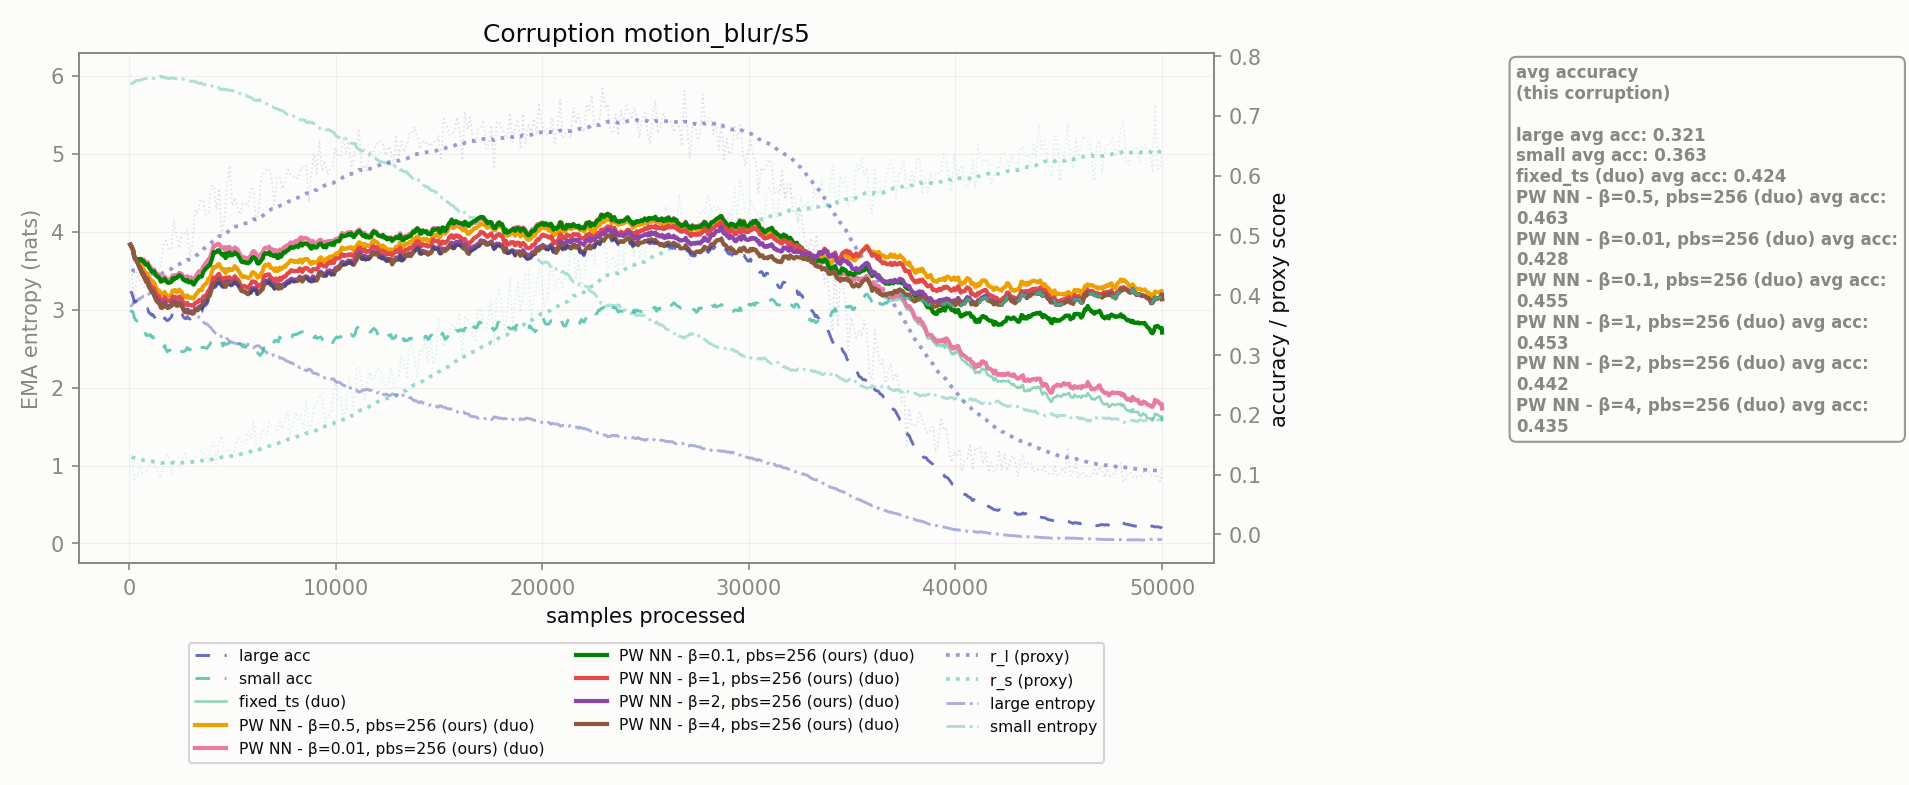

The file beside this chart, header and first rows:
corruption, n_samples, r_l, r_s, r_l_ema, r_s_ema, large_acc_ema, small_acc_ema, large_ent_ema, small_ent_ema, fixed_ts_duo_acc_ema, PW NN - β=0.5, pbs=256_duo_acc_ema, PW NN - β=0.01, pbs=256_duo_acc_ema, PW NN - β=0.1, pbs=256_duo_acc_ema, PW NN - β=1, pbs=256_duo_acc_ema, PW NN - β=2, pbs=256_duo_acc_ema, PW NN - β=4, pbs=256_duo_acc_ema
motion_blur/s5, 128.0, 0.4432, 0.1295, 0.4432, 0.1295, 0.404, 0.3727, 3.052, 5.898, 0.4806, 0.4806, 0.4806, 0.4806, 0.4806, 0.4806, 0.4806
motion_blur/s5, 256.0, 0.3843, 0.09196, 0.4403, 0.1277, 0.3885, 0.3623, 3.101, 5.921, 0.4637, 0.4644, 0.4637, 0.4644, 0.4637, 0.4637, 0.4629
motion_blur/s5, 384.0, 0.4382, 0.0939, 0.4402, 0.126, 0.3895, 0.3569, 3.115, 5.941, 0.4582, 0.4567, 0.459, 0.4582, 0.456, 0.4567, 0.4568
motion_blur/s5, 512.0, 0.4247, 0.1181, 0.4395, 0.1256, 0.3851, 0.354, 3.132, 5.941, 0.4592, 0.4527, 0.4599, 0.4599, 0.4475, 0.446, 0.446
motion_blur/s5, 640.0, 0.4147, 0.1027, 0.4383, 0.1245, 0.3804, 0.3462, 3.16, 5.953, 0.4585, 0.4459, 0.4592, 0.4569, 0.4384, 0.4355, 0.4355
motion_blur/s5, 768.0, 0.4135, 0.1057, 0.4371, 0.1236, 0.3769, 0.3377, 3.178, 5.96, 0.4557, 0.4383, 0.4563, 0.4527, 0.4315, 0.4281, 0.4268
motion_blur/s5, 896.0, 0.4266, 0.1048, 0.4365, 0.1227, 0.3776, 0.3332, 3.19, 5.969, 0.4556, 0.4361, 0.4554, 0.4521, 0.4285, 0.424, 0.4227
motion_blur/s5, 1024, 0.42, 0.1174, 0.4357, 0.1224, 0.3701, 0.3342, 3.206, 5.969, 0.448, 0.4274, 0.4478, 0.4441, 0.4176, 0.412, 0.4109
motion_blur/s5, 1152, 0.4262, 0.1196, 0.4353, 0.1223, 0.3677, 0.3308, 3.215, 5.968, 0.4427, 0.4233, 0.4425, 0.4392, 0.4128, 0.4056, 0.4046
motion_blur/s5, 1280, 0.4206, 0.1124, 0.4346, 0.1218, 0.3602, 0.3216, 3.225, 5.973, 0.4376, 0.4149, 0.4374, 0.4344, 0.4047, 0.3967, 0.3936
motion_blur/s5, 1408, 0.4366, 0.1025, 0.4347, 0.1209, 0.3571, 0.3186, 3.227, 5.979, 0.4353, 0.4089, 0.4352, 0.431, 0.3989, 0.391, 0.3874
motion_blur/s5, 1536, 0.4503, 0.09529, 0.4354, 0.1196, 0.352, 0.3129, 3.209, 5.989, 0.4258, 0.4019, 0.4256, 0.4226, 0.3913, 0.3826, 0.3794
motion_blur/s5, 1664, 0.4836, 0.1218, 0.4378, 0.1197, 0.3565, 0.3113, 3.188, 5.982, 0.4291, 0.4031, 0.429, 0.4256, 0.3928, 0.3842, 0.3813
motion_blur/s5, 1792, 0.4914, 0.1305, 0.4404, 0.1203, 0.3588, 0.3089, 3.165, 5.973, 0.4276, 0.401, 0.4275, 0.4236, 0.3924, 0.3839, 0.3812
motion_blur/s5, 1920, 0.4761, 0.1335, 0.4421, 0.1209, 0.359, 0.3079, 3.148, 5.961, 0.4256, 0.3986, 0.4255, 0.4205, 0.3901, 0.3816, 0.3792
motion_blur/s5, 2048, 0.4779, 0.1007, 0.4439, 0.1199, 0.3635, 0.3023, 3.13, 5.97, 0.4275, 0.4008, 0.4274, 0.4221, 0.3916, 0.384, 0.3818
motion_blur/s5, 2176, 0.5248, 0.1263, 0.4478, 0.1202, 0.3681, 0.3083, 3.087, 5.965, 0.4312, 0.4079, 0.4311, 0.4264, 0.3958, 0.3866, 0.3847
motion_blur/s5, 2304, 0.5008, 0.1173, 0.4504, 0.1201, 0.3671, 0.3095, 3.063, 5.962, 0.4332, 0.4046, 0.4332, 0.4288, 0.3937, 0.3846, 0.3821
motion_blur/s5, 2432, 0.4786, 0.112, 0.4518, 0.1197, 0.3724, 0.3067, 3.054, 5.966, 0.4374, 0.4093, 0.4373, 0.4334, 0.398, 0.3883, 0.386
motion_blur/s5, 2560, 0.5046, 0.1222, 0.4544, 0.1198, 0.3689, 0.3058, 3.035, 5.961, 0.4351, 0.4045, 0.4351, 0.4301, 0.3935, 0.3833, 0.3812
motion_blur/s5, 2688, 0.5025, 0.1387, 0.4567, 0.1207, 0.3614, 0.3065, 3.012, 5.945, 0.4303, 0.3981, 0.4302, 0.4249, 0.3852, 0.3744, 0.3725
motion_blur/s5, 2816, 0.5089, 0.1261, 0.4592, 0.121, 0.3643, 0.3123, 2.988, 5.937, 0.4318, 0.3997, 0.4317, 0.4254, 0.3873, 0.376, 0.3743
motion_blur/s5, 2944, 0.4659, 0.1234, 0.4596, 0.1211, 0.3602, 0.3102, 2.99, 5.935, 0.4294, 0.3952, 0.4294, 0.4222, 0.3832, 0.3716, 0.37
motion_blur/s5, 3072, 0.4849, 0.1207, 0.4608, 0.1211, 0.36, 0.3045, 2.983, 5.932, 0.4264, 0.3947, 0.4263, 0.4191, 0.3824, 0.3711, 0.3689
motion_blur/s5, 3200, 0.5428, 0.1288, 0.4648, 0.1215, 0.3667, 0.3031, 2.953, 5.925, 0.4283, 0.3996, 0.429, 0.4217, 0.387, 0.3768, 0.3748
motion_blur/s5, 3328, 0.5375, 0.1378, 0.4684, 0.1223, 0.3675, 0.3085, 2.925, 5.912, 0.4366, 0.4047, 0.4372, 0.4277, 0.3888, 0.3781, 0.3748
motion_blur/s5, 3456, 0.5585, 0.1392, 0.4728, 0.1231, 0.3719, 0.3125, 2.882, 5.904, 0.4396, 0.4092, 0.4402, 0.4315, 0.3911, 0.3815, 0.3785
motion_blur/s5, 3584, 0.5585, 0.1378, 0.4769, 0.1238, 0.3798, 0.3133, 2.847, 5.89, 0.447, 0.4151, 0.4475, 0.4382, 0.3972, 0.3884, 0.3858
motion_blur/s5, 3712, 0.5347, 0.1292, 0.4798, 0.1241, 0.383, 0.3117, 2.817, 5.891, 0.4535, 0.4187, 0.454, 0.4448, 0.3995, 0.3909, 0.3884
motion_blur/s5, 3840, 0.5377, 0.1198, 0.4826, 0.1239, 0.392, 0.3149, 2.798, 5.892, 0.4595, 0.4273, 0.4599, 0.4494, 0.4077, 0.3991, 0.3969
motion_blur/s5, 3968, 0.5825, 0.1473, 0.4875, 0.125, 0.4032, 0.3222, 2.766, 5.878, 0.4679, 0.4344, 0.4683, 0.4559, 0.4174, 0.4096, 0.4076
motion_blur/s5, 4096, 0.5829, 0.1539, 0.4921, 0.1264, 0.4139, 0.328, 2.72, 5.856, 0.483, 0.4473, 0.4833, 0.472, 0.4297, 0.4205, 0.418
motion_blur/s5, 4224, 0.5439, 0.1181, 0.4946, 0.126, 0.4155, 0.325, 2.691, 5.865, 0.4831, 0.4479, 0.4835, 0.4718, 0.4298, 0.4215, 0.4192
motion_blur/s5, 4352, 0.5781, 0.1537, 0.4987, 0.1274, 0.4213, 0.3261, 2.658, 5.844, 0.4854, 0.4521, 0.4857, 0.4751, 0.4357, 0.4274, 0.4246
motion_blur/s5, 4480, 0.501, 0.1651, 0.4988, 0.1292, 0.4147, 0.3218, 2.657, 5.823, 0.4802, 0.4448, 0.4804, 0.4686, 0.4285, 0.4202, 0.4176
motion_blur/s5, 4608, 0.5241, 0.1377, 0.5001, 0.1296, 0.4162, 0.3204, 2.658, 5.82, 0.4792, 0.4435, 0.4802, 0.4687, 0.4287, 0.4212, 0.4189
motion_blur/s5, 4736, 0.5835, 0.1402, 0.5041, 0.1301, 0.4185, 0.3183, 2.627, 5.817, 0.4793, 0.4432, 0.4802, 0.4698, 0.4298, 0.4231, 0.421
motion_blur/s5, 4864, 0.6164, 0.1434, 0.5096, 0.1308, 0.419, 0.32, 2.587, 5.811, 0.48, 0.4443, 0.4808, 0.4714, 0.43, 0.4231, 0.4212
motion_blur/s5, 4992, 0.5494, 0.1333, 0.5115, 0.1309, 0.4164, 0.3165, 2.578, 5.81, 0.4746, 0.4422, 0.4753, 0.4668, 0.4271, 0.4201, 0.4184
motion_blur/s5, 5120, 0.5628, 0.1427, 0.514, 0.1315, 0.4214, 0.3221, 2.569, 5.803, 0.4793, 0.4485, 0.4799, 0.4715, 0.4319, 0.4248, 0.4232
motion_blur/s5, 5248, 0.5468, 0.1591, 0.5156, 0.1328, 0.4178, 0.3226, 2.561, 5.786, 0.4761, 0.4437, 0.4767, 0.4683, 0.4265, 0.4194, 0.4195
motion_blur/s5, 5376, 0.5347, 0.158, 0.5166, 0.1341, 0.41, 0.318, 2.559, 5.773, 0.4679, 0.4365, 0.4685, 0.4609, 0.4186, 0.4114, 0.4115
motion_blur/s5, 5504, 0.553, 0.1526, 0.5183, 0.135, 0.4053, 0.3137, 2.556, 5.763, 0.4621, 0.4299, 0.4626, 0.4551, 0.4137, 0.4065, 0.4066
motion_blur/s5, 5632, 0.5542, 0.1517, 0.5201, 0.1358, 0.4039, 0.3126, 2.555, 5.754, 0.4612, 0.4306, 0.4616, 0.4541, 0.4144, 0.4057, 0.4051
motion_blur/s5, 5760, 0.5481, 0.1721, 0.5215, 0.1375, 0.4004, 0.3125, 2.553, 5.733, 0.4604, 0.4282, 0.4608, 0.4532, 0.4122, 0.4021, 0.4015
motion_blur/s5, 5888, 0.5776, 0.1586, 0.5242, 0.1386, 0.4031, 0.312, 2.534, 5.72, 0.4657, 0.4321, 0.466, 0.4577, 0.4183, 0.4061, 0.4041
motion_blur/s5, 6016, 0.5806, 0.1881, 0.5269, 0.141, 0.4093, 0.3106, 2.51, 5.693, 0.4734, 0.4385, 0.4737, 0.4639, 0.423, 0.412, 0.4102
motion_blur/s5, 6144, 0.5213, 0.1529, 0.5267, 0.1416, 0.409, 0.3055, 2.532, 5.689, 0.4691, 0.4347, 0.4694, 0.4599, 0.4214, 0.4115, 0.4098
motion_blur/s5, 6272, 0.5408, 0.1415, 0.5274, 0.1416, 0.403, 0.3017, 2.537, 5.692, 0.4632, 0.4299, 0.4635, 0.4527, 0.415, 0.4053, 0.4038
motion_blur/s5, 6400, 0.5972, 0.1723, 0.5308, 0.1431, 0.4071, 0.3013, 2.506, 5.673, 0.469, 0.4366, 0.4693, 0.4587, 0.4186, 0.4091, 0.4077
motion_blur/s5, 6528, 0.604, 0.1725, 0.5343, 0.1445, 0.4168, 0.3122, 2.48, 5.657, 0.4765, 0.448, 0.4768, 0.468, 0.431, 0.4201, 0.4174
motion_blur/s5, 6656, 0.6096, 0.1663, 0.538, 0.1456, 0.4194, 0.313, 2.453, 5.643, 0.4787, 0.4491, 0.4789, 0.4695, 0.433, 0.4224, 0.42
motion_blur/s5, 6784, 0.6118, 0.1879, 0.5416, 0.1476, 0.4226, 0.321, 2.427, 5.62, 0.4823, 0.4517, 0.481, 0.4717, 0.4349, 0.4253, 0.4231
motion_blur/s5, 6912, 0.5931, 0.1812, 0.5441, 0.1493, 0.4167, 0.3232, 2.405, 5.604, 0.4782, 0.4453, 0.477, 0.4678, 0.4286, 0.4199, 0.4171
motion_blur/s5, 7040, 0.5512, 0.1803, 0.5445, 0.1508, 0.4105, 0.324, 2.413, 5.583, 0.4751, 0.4408, 0.474, 0.4657, 0.4227, 0.4142, 0.4109
motion_blur/s5, 7168, 0.5968, 0.1738, 0.547, 0.1519, 0.4121, 0.3228, 2.393, 5.578, 0.4714, 0.4402, 0.4704, 0.4621, 0.4247, 0.4155, 0.4125
motion_blur/s5, 7296, 0.5969, 0.1878, 0.5495, 0.1537, 0.4147, 0.3302, 2.378, 5.558, 0.4772, 0.446, 0.4763, 0.4681, 0.429, 0.4177, 0.415
motion_blur/s5, 7424, 0.578, 0.1769, 0.5508, 0.1548, 0.4133, 0.3264, 2.374, 5.549, 0.478, 0.4453, 0.4765, 0.4683, 0.4292, 0.4168, 0.4136
motion_blur/s5, 7552, 0.5884, 0.1905, 0.5527, 0.1565, 0.4155, 0.3274, 2.357, 5.53, 0.4808, 0.4475, 0.4794, 0.4712, 0.4307, 0.4187, 0.4158
motion_blur/s5, 7680, 0.6135, 0.2073, 0.5556, 0.159, 0.4198, 0.3259, 2.336, 5.503, 0.484, 0.4525, 0.4828, 0.4747, 0.4366, 0.4234, 0.42
... 331 more rows
